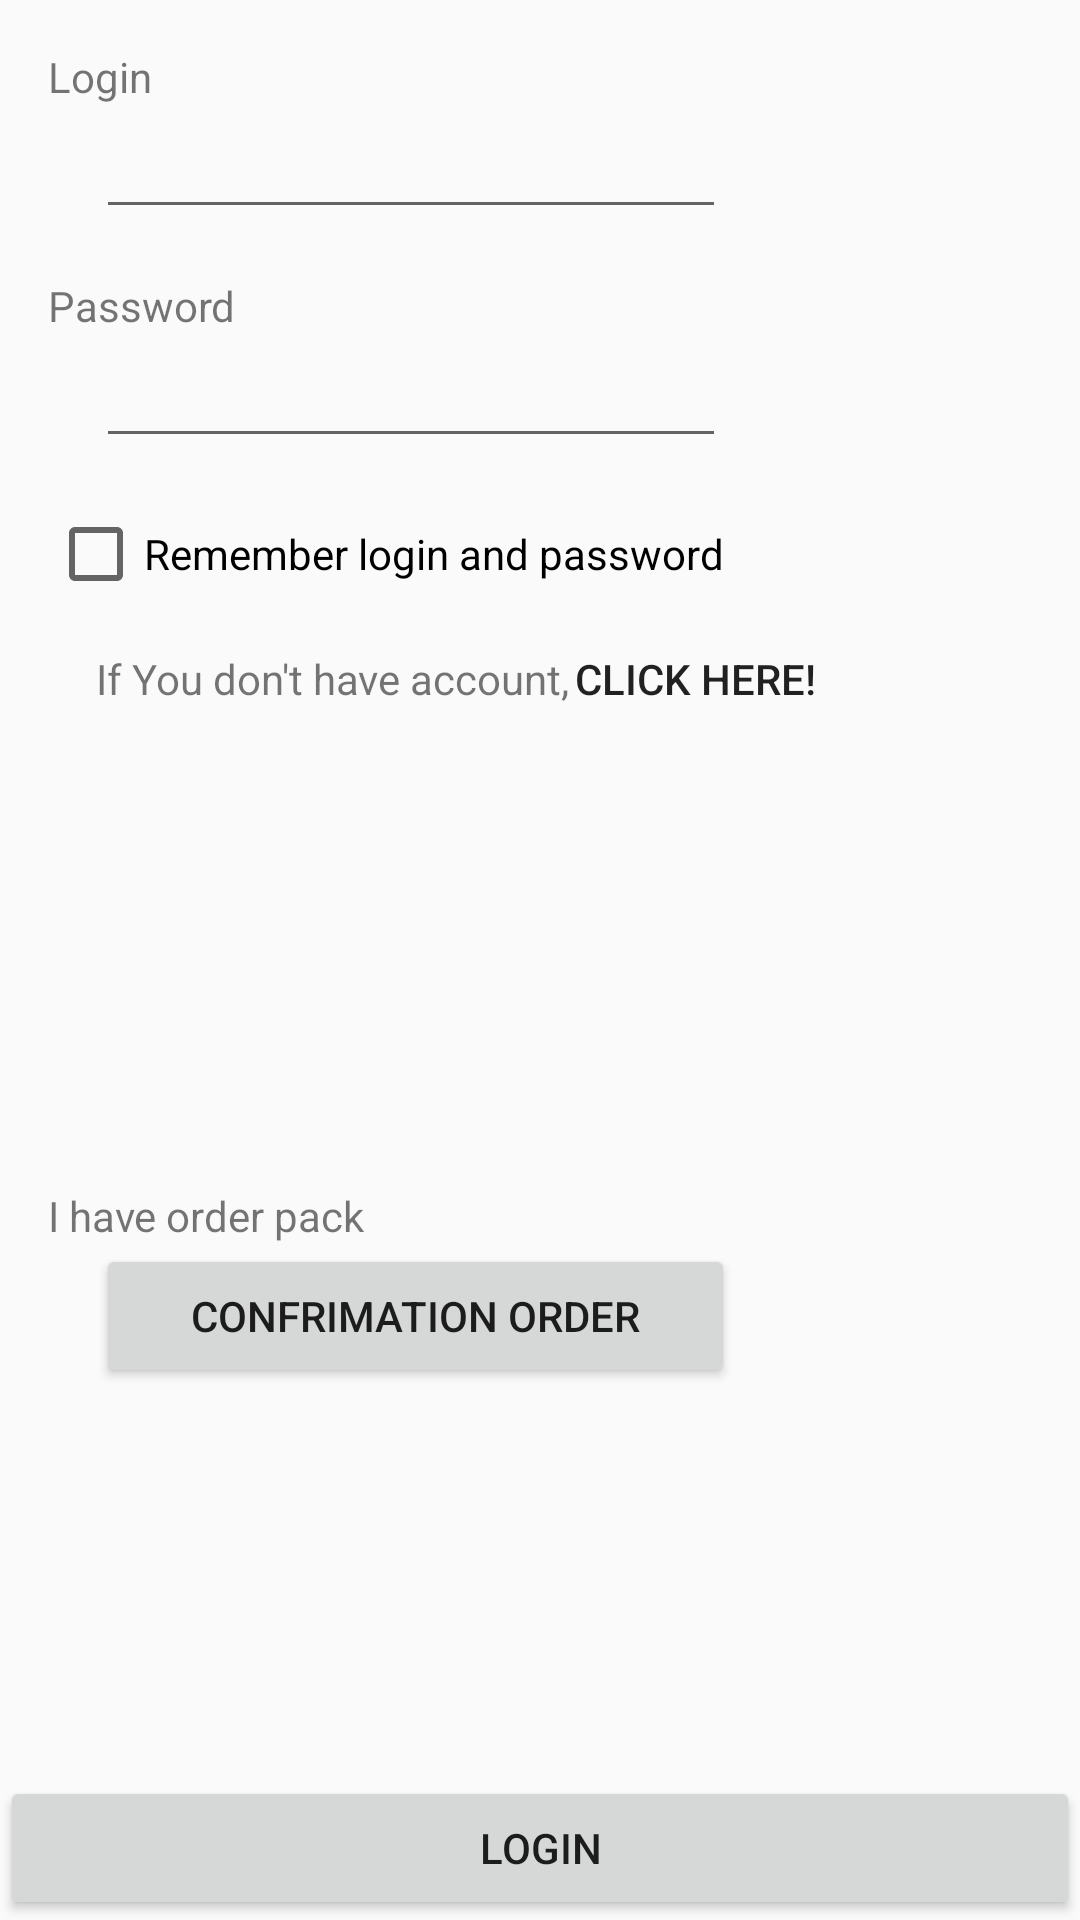

This screen was rendered from an Android layout file. Write that file and the resources it references.
<!-- AndroidManifest.xml: application theme AppTheme -->
<!-- res/layout/activity_login.xml -->
<?xml version="1.0" encoding="utf-8"?>
<androidx.constraintlayout.widget.ConstraintLayout xmlns:android="http://schemas.android.com/apk/res/android"
    xmlns:app="http://schemas.android.com/apk/res-auto"
    xmlns:tools="http://schemas.android.com/tools"
    android:layout_width="match_parent"
    android:layout_height="match_parent"
    tools:context=".LoginActivity">

    <TextView
        android:id="@+id/textLoginR"
        android:layout_width="wrap_content"
        android:layout_height="wrap_content"
        android:layout_marginStart="16dp"
        android:layout_marginTop="16dp"
        android:text="@string/login"
        app:layout_constraintStart_toStartOf="parent"
        app:layout_constraintTop_toTopOf="parent" />

    <Button
        android:id="@+id/buttonLogin"
        android:layout_width="match_parent"
        android:layout_height="wrap_content"
        android:text="@string/login_button"
        app:layout_constraintBottom_toBottomOf="parent"
        app:layout_constraintStart_toStartOf="parent" />

    <EditText
        android:id="@+id/editTextLogin"
        android:layout_width="wrap_content"
        android:layout_height="wrap_content"
        android:layout_marginStart="32dp"
        android:autofillHints=""
        android:ems="10"
        android:inputType="textPersonName"
        app:layout_constraintStart_toStartOf="parent"
        app:layout_constraintTop_toBottomOf="@+id/textLoginR" />

    <EditText
        android:id="@+id/editTextPassowrd"
        android:layout_width="wrap_content"
        android:layout_height="wrap_content"
        android:layout_marginStart="32dp"
        android:autofillHints=""
        android:ems="10"
        android:inputType="textPassword"
        app:layout_constraintStart_toStartOf="parent"
        app:layout_constraintTop_toBottomOf="@+id/textPassword" />

    <TextView
        android:id="@+id/textPassword"
        android:layout_width="wrap_content"
        android:layout_height="wrap_content"
        android:layout_marginStart="16dp"
        android:layout_marginTop="16dp"
        android:text="@string/password"
        app:layout_constraintStart_toStartOf="parent"
        app:layout_constraintTop_toBottomOf="@+id/editTextLogin" />

    <CheckBox
        android:id="@+id/checkRemember"
        android:layout_width="wrap_content"
        android:layout_height="wrap_content"
        android:layout_marginStart="16dp"
        android:layout_marginTop="16dp"
        android:text="@string/remember_login_and_password"
        app:layout_constraintStart_toStartOf="parent"
        app:layout_constraintTop_toBottomOf="@+id/editTextPassowrd" />

    <TextView
        android:id="@+id/textViewRegisterInLogin"
        android:layout_width="wrap_content"
        android:layout_height="wrap_content"
        android:layout_marginStart="32dp"
        android:layout_marginTop="16dp"
        android:clickable="true"
        android:focusable="true"
        android:text="@string/if_you_can_t_account"
        app:layout_constraintStart_toStartOf="parent"
        app:layout_constraintTop_toBottomOf="@+id/checkRemember" />

    <Button
        android:id="@+id/buttonGoToRegister"
        style="@null"
        android:layout_width="wrap_content"
        android:layout_height="19dp"
        android:layout_marginStart="2dp"
        android:background="@null"
        android:gravity="left"
        android:scrollbarTrackVertical="@null"
        android:stateListAnimator="@null"
        android:text="@string/click_here"
        app:layout_constraintStart_toEndOf="@+id/textViewRegisterInLogin"
        app:layout_constraintTop_toTopOf="@+id/textViewRegisterInLogin" />

    <TextView
        android:id="@+id/textViewOrderPack"
        android:layout_width="wrap_content"
        android:layout_height="wrap_content"
        android:layout_marginStart="16dp"
        android:layout_marginTop="160dp"
        android:text="@string/i_can_order_pack"
        app:layout_constraintStart_toStartOf="parent"
        app:layout_constraintTop_toBottomOf="@+id/textViewRegisterInLogin" />

    <Button
        android:id="@+id/buttonConfirmationOrder"
        android:layout_width="213dp"
        android:layout_height="wrap_content"
        android:layout_marginStart="32dp"
        android:text="@string/confrimation_order"
        app:layout_constraintStart_toStartOf="parent"
        app:layout_constraintTop_toBottomOf="@+id/textViewOrderPack" />

</androidx.constraintlayout.widget.ConstraintLayout>
<!-- resources referenced by this layout -->
<resources>
  <string name="click_here">click here!</string>
  <string name="confrimation_order">Confrimation Order</string>
  <string name="i_can_order_pack">I have order pack</string>
  <string name="if_you_can_t_account">If You don\'t have account,</string>
  <string name="login">Login</string>
  <string name="login_button">Login</string>
  <string name="password">Password</string>
  <string name="remember_login_and_password">Remember login and password</string>
  <style name="AppTheme" parent="Theme.AppCompat.Light.NoActionBar">
          
          <item name="android:windowNoTitle">true</item>
          <item name="android:windowFullscreen">true</item>
          <item name="android:windowActionBar">false</item>
          <item name="android:windowContentOverlay">@null</item>
      </style>
</resources>
